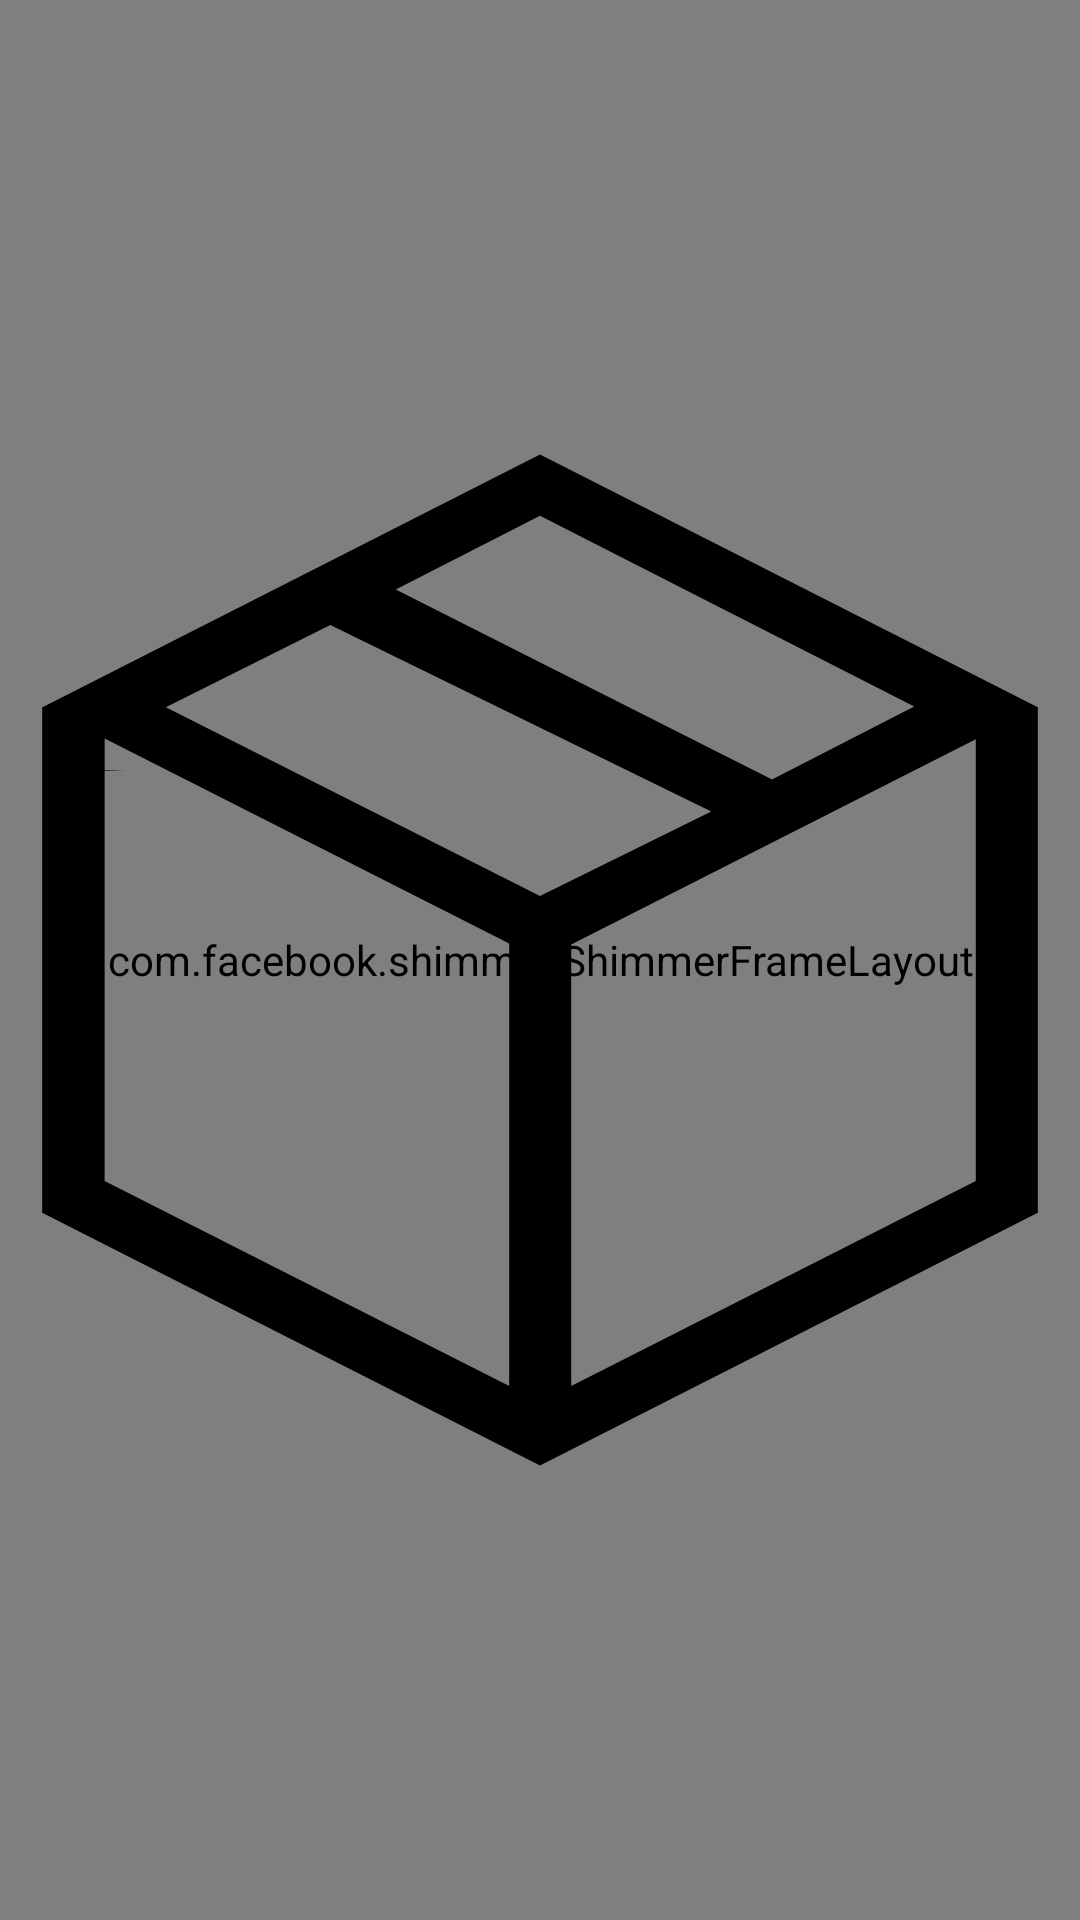

Reconstruct the res/layout file that produces this screen, plus the resources it refers to.
<!-- AndroidManifest.xml: fallback theme Theme.MaterialComponents.DayNight.NoActionBar -->
<!-- res/layout/custom_image_view.xml -->
<?xml version="1.0" encoding="utf-8"?>
<FrameLayout xmlns:android="http://schemas.android.com/apk/res/android"
    xmlns:app="http://schemas.android.com/apk/res-auto"
    android:layout_width="match_parent"
    android:layout_height="match_parent">

    <com.facebook.shimmer.ShimmerFrameLayout
        android:id="@+id/image_shimmer"
        android:layout_width="match_parent"
        android:layout_height="match_parent"
        android:background="#FFFFFF"

        app:shimmer_auto_start="true"
        app:shimmer_duration="1000" />

    <ImageView
        android:id="@+id/image"
        android:layout_width="match_parent"
        android:layout_height="match_parent"
        android:contentDescription="Item Image"
        android:src="@drawable/ic_product_placeholder"/>
</FrameLayout>
<!-- resources referenced by this layout -->
<resources>
  <!-- drawable ic_product_placeholder (drawable) -->
  <vector xmlns:android="http://schemas.android.com/apk/res/android"
      android:width="256dp"
      android:height="256dp"
      android:viewportWidth="256"
      android:viewportHeight="256">
    <path
        android:pathData="M246,68.1L246,68.1L128,8.2L10.2,68H10v119.9l118,59.9l118,-59.9V68.1L246,68.1zM128,22.7l88.7,45.2L183,85.2l-89.2,-45L128,22.7zM78.3,48.6l90.3,44.2l-40.6,20L39.3,68.1L78.3,48.6zM24.8,83.2h4.7l-4.7,-0.2v-7.5l95.9,48.6V229l-95.9,-48.6V83.2zM231.3,90.6v89.8L135.4,229V124.3l95.9,-48.6V90.6L231.3,90.6z"
        android:fillColor="#000000"/>
  </vector>
</resources>
